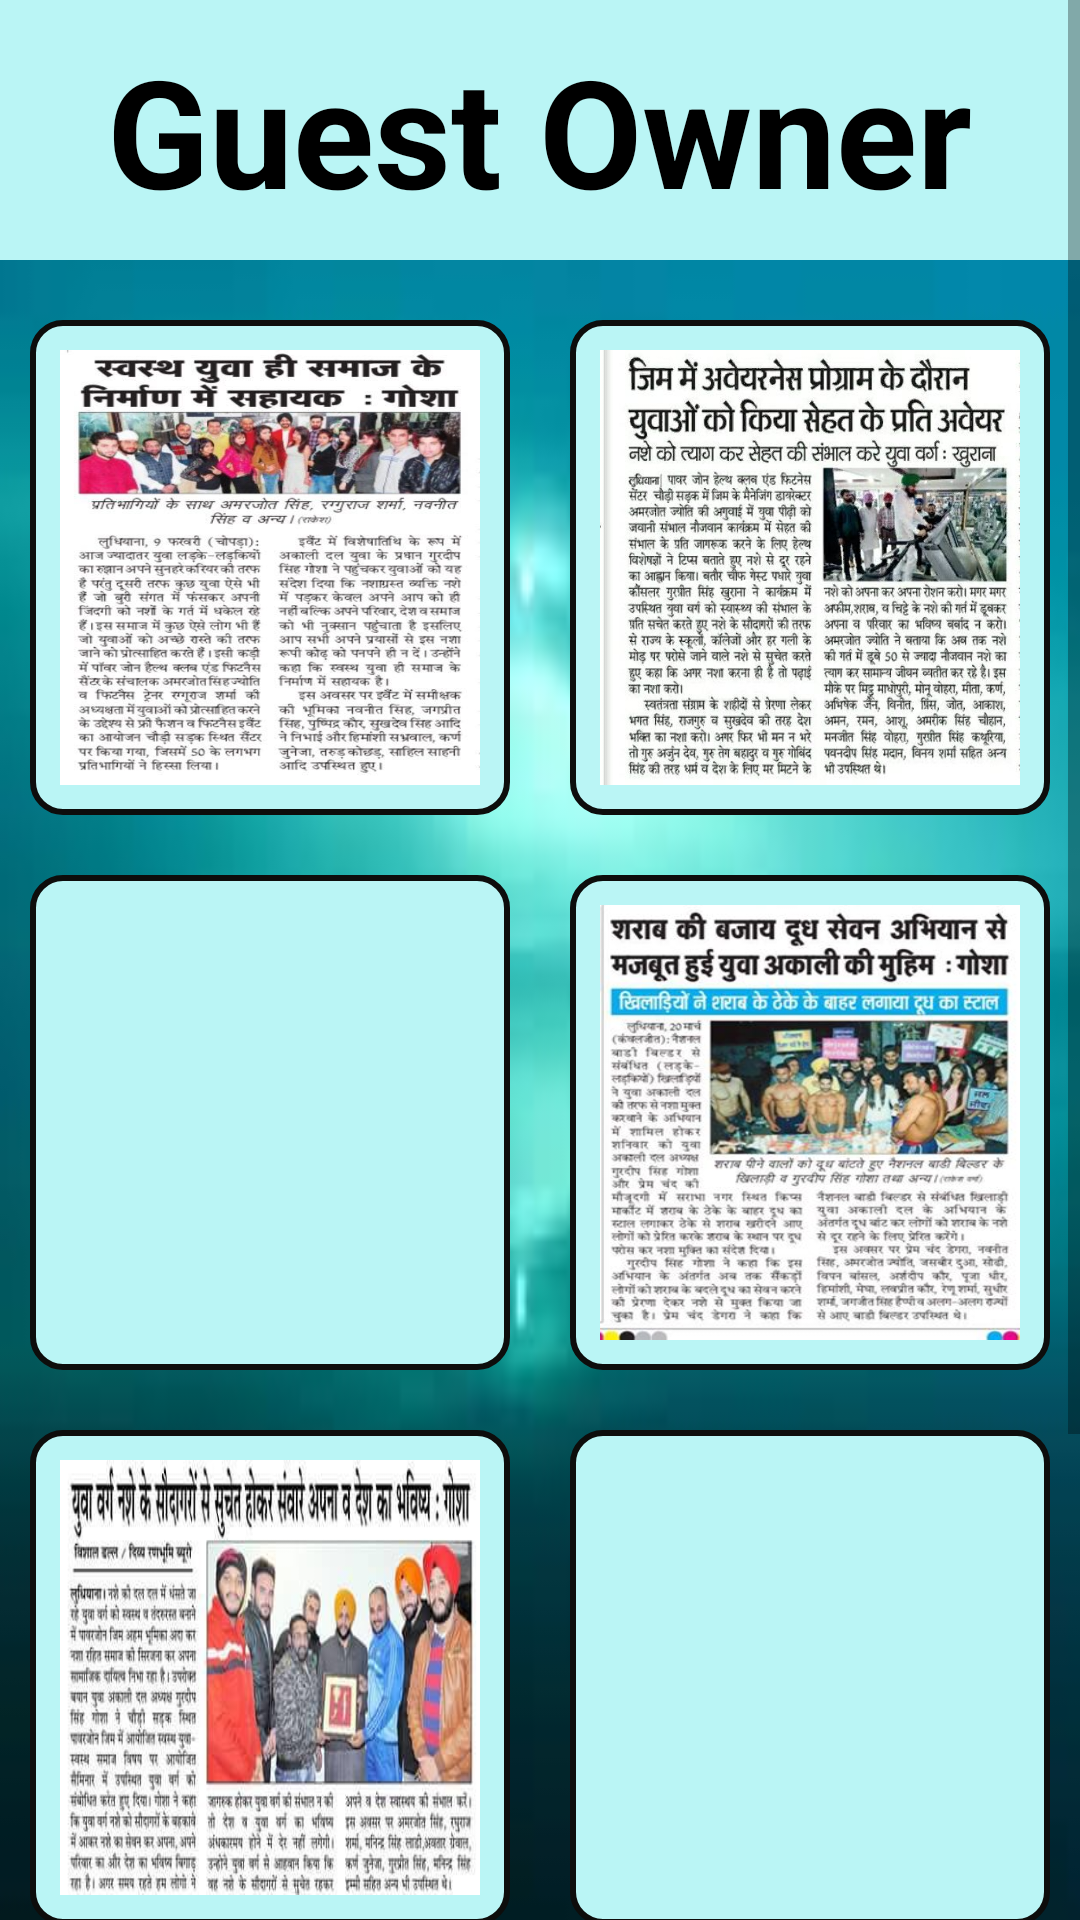

Reconstruct the res/layout file that produces this screen, plus the resources it refers to.
<!-- AndroidManifest.xml: application theme AppTheme -->
<!-- res/layout/guestowner.xml -->
<ScrollView xmlns:android="http://schemas.android.com/apk/res/android"
    xmlns:tools="http://schemas.android.com/tools"
    android:layout_width="match_parent"
    android:layout_height="match_parent"
    android:background="@drawable/p">


    <LinearLayout
        android:layout_width="match_parent"
        android:layout_height="match_parent"
        android:orientation="vertical">



    <LinearLayout
        android:layout_width="match_parent"
        android:layout_height="wrap_content"
        android:orientation="vertical"
        android:background="#baf5f5">
        <TextView
        android:layout_width="wrap_content"
        android:layout_height="wrap_content"
        android:layout_marginTop="10dp"
        android:layout_marginBottom="10dp"
        android:text="Guest Owner"
        android:textSize="50dp"
        android:textStyle="bold"
        android:layout_gravity="center"
        android:textColor="@android:color/black"/>  </LinearLayout>

        <TableRow
            android:layout_width="match_parent"
            android:layout_height="match_parent"
            android:layout_marginTop="20dp">
            <ImageView
                android:layout_width="160dp"
                android:layout_height="165dp"
                android:src="@drawable/guest1"
                android:layout_marginLeft="10dp"
                android:layout_marginRight="10dp"
                android:id="@+id/guest1"
                android:background="@drawable/borderimg"
                android:cropToPadding="true"
                android:scaleType="fitXY"/>
            <ImageView
                android:layout_width="160dp"
                android:layout_height="165dp"
                android:src="@drawable/guest2"
                android:layout_marginLeft="10dp"
                android:layout_marginRight="10dp"
                android:layout_marginBottom="20dp"
                android:id="@+id/guest2"
                android:background="@drawable/borderimg"
                android:cropToPadding="true"
                android:scaleType="fitXY"/>   </TableRow>

        <TableRow
            android:layout_width="match_parent"
            android:layout_height="match_parent">
            <ImageView
                android:layout_width="160dp"
                android:layout_height="165dp"
                android:src="@drawable/guest3"
                android:layout_marginLeft="10dp"
                android:layout_marginRight="10dp"
                android:id="@+id/guest3"
                android:background="@drawable/borderimg"
                android:cropToPadding="true"
                android:scaleType="fitXY"/>
            <ImageView
                android:layout_width="160dp"
                android:layout_height="165dp"
                android:src="@drawable/guest4"
                android:layout_marginLeft="10dp"
                android:layout_marginRight="10dp"
                android:layout_marginBottom="20dp"
                android:id="@+id/guest4"
                android:background="@drawable/borderimg"
                android:cropToPadding="true"
                android:scaleType="fitXY"/>   </TableRow>
        <TableRow
            android:layout_width="match_parent"
            android:layout_height="match_parent">
            <ImageView
                android:layout_width="160dp"
                android:layout_height="165dp"
                android:src="@drawable/guest5"
                android:layout_marginLeft="10dp"
                android:layout_marginRight="10dp"
                android:id="@+id/guest5"
                android:background="@drawable/borderimg"
                android:cropToPadding="true"
                android:scaleType="fitXY"/>
            <ImageView
                android:layout_width="160dp"
                android:layout_height="165dp"
                android:src="@drawable/guest6"
                android:layout_marginLeft="10dp"
                android:layout_marginRight="10dp"
                android:layout_marginBottom="20dp"
                android:id="@+id/guest6"
                android:background="@drawable/borderimg"
                android:cropToPadding="true"
                android:scaleType="fitXY"/>   </TableRow>

        <TableRow
            android:layout_width="match_parent"
            android:layout_height="match_parent">
        <ImageView
            android:layout_width="160dp"
            android:layout_height="165dp"
            android:src="@drawable/guest7"
            android:layout_marginLeft="10dp"
            android:layout_marginRight="10dp"
            android:id="@+id/guest7"
            android:background="@drawable/borderimg"
            android:cropToPadding="true"
            android:scaleType="fitXY"
            android:layout_marginBottom="30dp"/>  </TableRow>


    </LinearLayout>


</ScrollView>
<!-- resources referenced by this layout -->
<resources>
  <!-- drawable borderimg (drawable-v21) -->
  <?xml version="1.0" encoding="utf-8"?>
  
  <shape xmlns:app="http://schemas.android.com/apk/res-auto"
      xmlns:android="http://schemas.android.com/apk/res/android"
      android:shape="rectangle">
  
      <solid
          android:color="#baf5f5"/>
  
      <stroke
          android:width="2dp"
          android:color="#0d0d0c"/>
  
      <padding
          android:left="10dp"
          android:right="10dp"
          android:top="10dp"
          android:bottom="10dp"/>
  
     <corners
          android:radius="10dp"/>
  
  </shape>
  <!-- drawable guest1: jpg bitmap (drawable-v21, 72672 bytes) -->
  <!-- drawable guest2: jpg bitmap (drawable-v21, 88055 bytes) -->
  <!-- drawable guest4: jpg bitmap (drawable-v21, 42667 bytes) -->
  <!-- drawable guest5: jpg bitmap (drawable-v21, 31124 bytes) -->
  <!-- drawable guest7: jpg bitmap (drawable-v21, 122362 bytes) -->
  <!-- drawable p: jpg bitmap (drawable-v21, 2457 bytes) -->
  <style name="AppTheme" parent="Theme.AppCompat.Light.DarkActionBar">
          
          <item name="colorPrimary">@color/colorPrimary</item>
          <item name="colorPrimaryDark">@color/colorPrimaryDark</item>
          <item name="colorAccent">@color/colorAccent</item>
      </style>
  <!-- not gathered from this repository: default colours our renderer supplied (Android Studio template values) -->
  <color name="colorPrimary">#FF6200EE</color>
  <color name="colorPrimaryDark">#FF3700B3</color>
  <color name="colorAccent">#FF03DAC5</color>
</resources>
